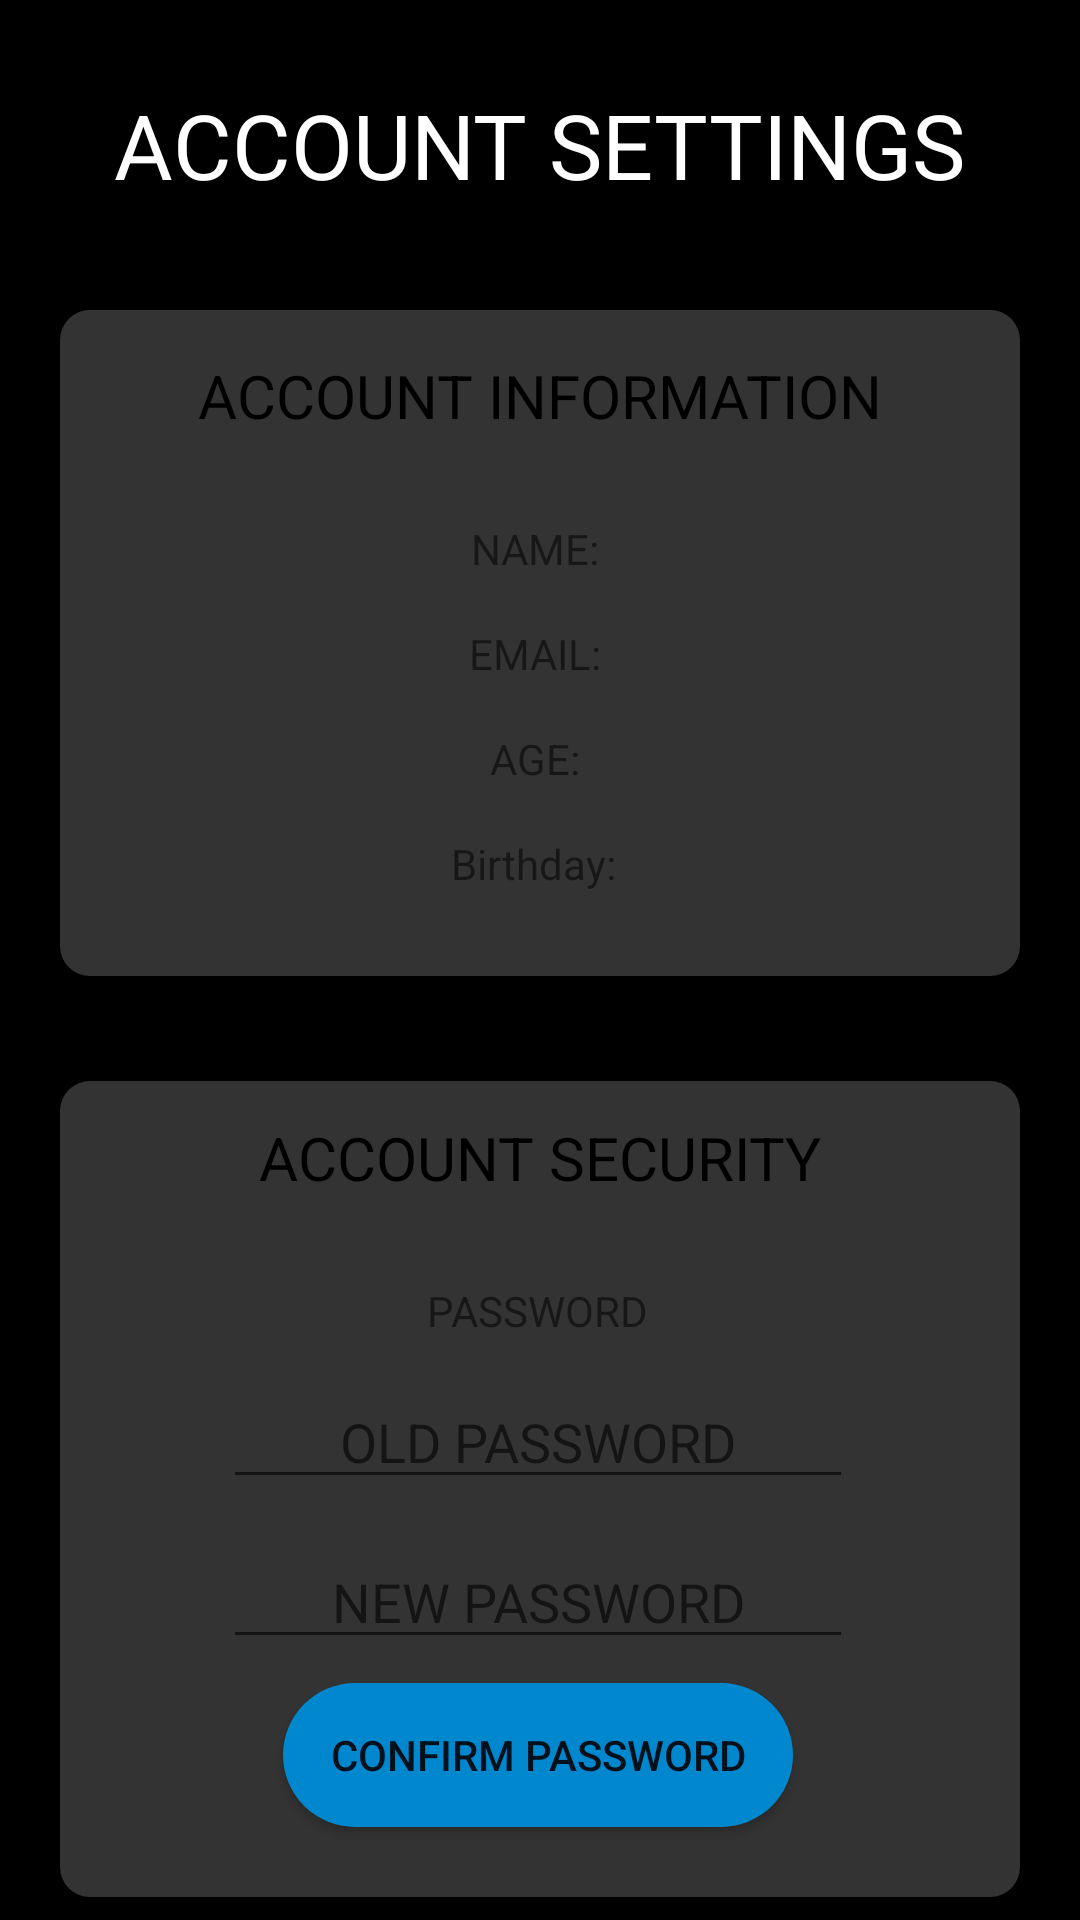

This screen was rendered from an Android layout file. Write that file and the resources it references.
<!-- AndroidManifest.xml: application theme Theme.ThesisApp -->
<!-- res/layout/fragment_faccount.xml -->
<?xml version="1.0" encoding="utf-8"?>
<androidx.constraintlayout.widget.ConstraintLayout xmlns:android="http://schemas.android.com/apk/res/android"
    xmlns:app="http://schemas.android.com/apk/res-auto"
    xmlns:tools="http://schemas.android.com/tools"
    android:layout_width="match_parent"
    android:layout_height="match_parent"
    tools:context=".Fragments_MainMenu.Faccount">

    <ScrollView
        android:layout_width="0dp"
        android:layout_height="0dp"
        app:layout_constraintBottom_toBottomOf="parent"
        app:layout_constraintEnd_toEndOf="parent"
        app:layout_constraintHorizontal_bias="1.0"
        app:layout_constraintStart_toStartOf="parent"
        app:layout_constraintTop_toTopOf="parent"
        app:layout_constraintVertical_bias="0.0">

        <androidx.constraintlayout.widget.ConstraintLayout
            android:layout_width="match_parent"
            android:layout_height="match_parent"
            android:background="@color/black"
            android:orientation="vertical">

            <TextView
                android:id="@+id/textView"
                android:layout_width="wrap_content"
                android:layout_height="wrap_content"
                android:layout_marginTop="28dp"
                android:text="ACCOUNT SETTINGS"
                android:textColor="@color/white"
                android:textSize="30dp"
                app:layout_constraintEnd_toEndOf="parent"
                app:layout_constraintHorizontal_bias="0.496"
                app:layout_constraintStart_toStartOf="parent"
                app:layout_constraintTop_toTopOf="parent" />

            <ImageView
                android:id="@+id/imageView"
                android:layout_width="0dp"
                android:layout_height="222dp"
                android:layout_marginTop="35dp"
                android:layout_marginEnd="20dp"
                android:layout_marginStart="20dp"
                android:src="@drawable/transparent_background"
                app:layout_constraintEnd_toEndOf="parent"
                app:layout_constraintHorizontal_bias="0.0"
                app:layout_constraintStart_toStartOf="parent"
                app:layout_constraintTop_toBottomOf="@+id/textView" />

            <ImageView
                android:id="@+id/imageView13"
                android:layout_width="0dp"
                android:layout_height="272dp"
                android:layout_marginTop="35dp"
                android:layout_marginEnd="20dp"
                android:layout_marginStart="20dp"
                android:src="@drawable/transparent_background"
                app:layout_constraintEnd_toEndOf="parent"
                app:layout_constraintHorizontal_bias="0.0"
                app:layout_constraintStart_toStartOf="parent"
                app:layout_constraintTop_toBottomOf="@+id/imageView" />

            <TextView
                android:id="@+id/textView17"
                android:layout_width="wrap_content"
                android:layout_height="wrap_content"
                android:layout_marginTop="15dp"
                android:text="ACCOUNT INFORMATION"
                android:textColor="@color/black"
                android:textSize="20dp"
                app:layout_constraintEnd_toEndOf="parent"
                app:layout_constraintStart_toStartOf="parent"
                app:layout_constraintTop_toTopOf="@+id/imageView" />

            <TextView
                android:id="@+id/textView23"
                android:layout_width="wrap_content"
                android:layout_height="wrap_content"
                android:layout_marginTop="12dp"
                android:text="ACCOUNT SECURITY"
                android:textColor="@color/black"
                android:textSize="20dp"
                app:layout_constraintEnd_toEndOf="parent"
                app:layout_constraintStart_toStartOf="parent"
                app:layout_constraintTop_toTopOf="@+id/imageView13" />

            <TextView
                android:id="@+id/txtvName"
                android:layout_width="wrap_content"
                android:layout_height="wrap_content"
                android:layout_marginTop="28dp"
                android:text="NAME: "
                app:layout_constraintEnd_toEndOf="parent"
                app:layout_constraintHorizontal_bias="0.5"
                app:layout_constraintStart_toStartOf="parent"
                app:layout_constraintTop_toBottomOf="@+id/textView17" />

            <TextView
                android:id="@+id/txtvEmail"
                android:layout_width="wrap_content"
                android:layout_height="wrap_content"
                android:layout_marginTop="16dp"
                android:text="EMAIL: "
                app:layout_constraintEnd_toEndOf="parent"
                app:layout_constraintHorizontal_bias="0.5"
                app:layout_constraintStart_toStartOf="parent"
                app:layout_constraintTop_toBottomOf="@+id/txtvName" />

            <TextView
                android:id="@+id/txtvAge"
                android:layout_width="wrap_content"
                android:layout_height="wrap_content"
                android:layout_marginTop="16dp"
                android:text="AGE: "
                app:layout_constraintEnd_toEndOf="parent"
                app:layout_constraintHorizontal_bias="0.5"
                app:layout_constraintStart_toStartOf="parent"
                app:layout_constraintTop_toBottomOf="@+id/txtvEmail" />

            <TextView
                android:id="@+id/txtvBday"
                android:layout_width="wrap_content"
                android:layout_height="wrap_content"
                android:layout_marginTop="16dp"
                android:text="Birthday: "
                app:layout_constraintEnd_toEndOf="parent"
                app:layout_constraintHorizontal_bias="0.498"
                app:layout_constraintStart_toStartOf="parent"
                app:layout_constraintTop_toBottomOf="@+id/txtvAge" />

            <View
                android:id="@+id/views"
                android:layout_width="0dp"
                android:layout_height="10dp"
                app:layout_constraintEnd_toEndOf="parent"
                app:layout_constraintStart_toStartOf="parent"
                app:layout_constraintTop_toBottomOf="@+id/imageView13" />

            <View
                android:id="@+id/views2"
                android:layout_width="0dp"
                android:layout_height="35dp"
                app:layout_constraintEnd_toEndOf="parent"
                app:layout_constraintHorizontal_bias="0.0"
                app:layout_constraintStart_toStartOf="parent"
                app:layout_constraintTop_toBottomOf="@+id/logoutBtn" />

            <TextView
                android:id="@+id/textView16"
                android:layout_width="wrap_content"
                android:layout_height="wrap_content"
                android:layout_marginTop="28dp"
                android:text="PASSWORD"
                app:layout_constraintEnd_toEndOf="@+id/textView23"
                app:layout_constraintHorizontal_bias="0.492"
                app:layout_constraintStart_toStartOf="@+id/textView23"
                app:layout_constraintTop_toBottomOf="@+id/textView23" />

            <EditText
                android:id="@+id/oldPassword"
                android:layout_width="wrap_content"
                android:layout_height="wrap_content"
                android:layout_marginTop="12dp"
                android:ems="10"
                android:hint="OLD PASSWORD"
                android:textAlignment="center"
                android:inputType="textPassword"
                app:layout_constraintEnd_toEndOf="@+id/textView16"
                app:layout_constraintStart_toStartOf="@+id/textView16"
                app:layout_constraintTop_toBottomOf="@+id/textView16" />

            <EditText
                android:id="@+id/newPassword"
                android:layout_width="wrap_content"
                android:layout_height="wrap_content"
                android:layout_marginTop="12dp"
                android:ems="10"
                android:hint="NEW PASSWORD"
                android:textAlignment="center"
                android:inputType="textPassword"
                app:layout_constraintEnd_toEndOf="@+id/oldPassword"
                app:layout_constraintHorizontal_bias="0.0"
                app:layout_constraintStart_toStartOf="@+id/oldPassword"
                app:layout_constraintTop_toBottomOf="@+id/oldPassword" />

            <androidx.appcompat.widget.AppCompatButton
                android:id="@+id/passwordResetBtn"
                android:layout_width="170dp"
                android:layout_height="wrap_content"
                android:layout_marginTop="8dp"
                android:text="CONFIRM PASSWORD"
                android:background="@drawable/button_roundcorner_bluew"
                app:layout_constraintEnd_toEndOf="@+id/newPassword"
                app:layout_constraintStart_toStartOf="@+id/newPassword"
                app:layout_constraintTop_toBottomOf="@+id/newPassword" />

            <androidx.appcompat.widget.AppCompatButton
                android:id="@+id/logoutBtn"
                android:layout_width="125dp"
                android:layout_height="50dp"
                android:layout_marginTop="8dp"
                android:background="@drawable/button_roundcorner"
                android:text="LOG OUT"
                app:layout_constraintEnd_toEndOf="parent"
                app:layout_constraintStart_toStartOf="parent"
                app:layout_constraintTop_toBottomOf="@+id/views" />

        </androidx.constraintlayout.widget.ConstraintLayout>

    </ScrollView>

</androidx.constraintlayout.widget.ConstraintLayout>
<!-- resources referenced by this layout -->
<resources>
  <!-- drawable button_roundcorner (drawable) -->
  <?xml version="1.0" encoding="utf-8"?>
  <shape xmlns:android="http://schemas.android.com/apk/res/android"
      android:shape="rectangle">
      <solid
          android:color="#20784D"
          />
      <corners
          android:topLeftRadius="30dp"
          android:topRightRadius="30dp"
          android:bottomRightRadius="30dp"
          android:bottomLeftRadius="30dp"/>
  
  </shape>
  <!-- drawable button_roundcorner_bluew (drawable) -->
  <?xml version="1.0" encoding="utf-8"?>
  <shape xmlns:android="http://schemas.android.com/apk/res/android"
      android:shape="rectangle">
      <solid
          android:color="#0187CE"
          />
      <corners
          android:topLeftRadius="30dp"
          android:topRightRadius="30dp"
          android:bottomRightRadius="30dp"
          android:bottomLeftRadius="30dp"/>
  
  </shape>
  <!-- drawable transparent_background (drawable) -->
  <?xml version="1.0" encoding="utf-8"?>
  <shape xmlns:android="http://schemas.android.com/apk/res/android"
      android:shape="rectangle">
      <solid android:color="#66808080"></solid>
      <corners android:radius="10dp"></corners>
  </shape>
  <style name="Theme.ThesisApp" parent="Theme.MaterialComponents.DayNight.DarkActionBar">
          
          <item name="colorPrimary">#000000</item>
          <item name="colorPrimaryVariant">#0F9D58</item>
          <item name="colorOnPrimary">@color/black</item>
          
          <item name="colorSecondary">@color/teal_200</item>
          <item name="colorSecondaryVariant">@color/teal_700</item>
          <item name="colorOnSecondary">@color/black</item>
          
          <item name="android:statusBarColor">?attr/colorPrimaryVariant</item>
          
      </style>
  <!-- not gathered from this repository: default colours our renderer supplied (Android Studio template values) -->
  <color name="teal_200">#FF03DAC5</color>
  <color name="teal_700">#FF018786</color>
  <color name="black">#FF000000</color>
  <color name="white">#FFFFFFFF</color>
</resources>
